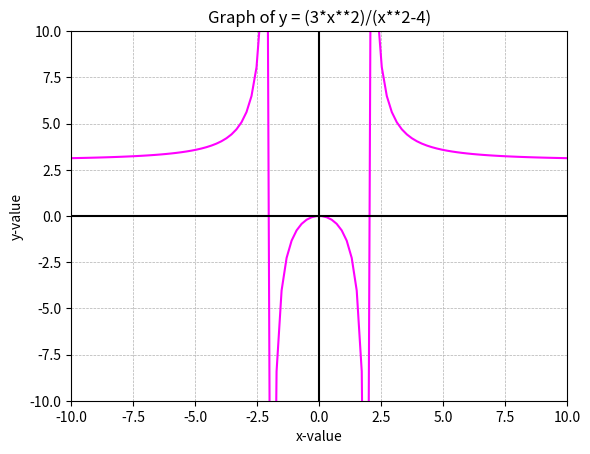

This figure's Python source:
# Source: College calculus-Full course with python code [freecodecamp youtube]

import matplotlib.pyplot as plt
import numpy as np

x = np.linspace(-10,10,100)
y = (3*x**2)/(x**2-4)

x_min = y_min = -10
x_max = y_max = 10

plt.plot(x, y, color='magenta', label='t')
plt.axis([x_min,x_max,y_min,y_max])
plt.xlabel("x-value")
plt.ylabel("y-value")
plt.grid(linestyle='--',linewidth=0.5)
plt.axhline(y=0, color='black') # draw a horizontal line
plt.axvline(x=0, color='black') # draw a verrical line
plt.title("Graph of y = (3*x**2)/(x**2-4)")
plt.show()
